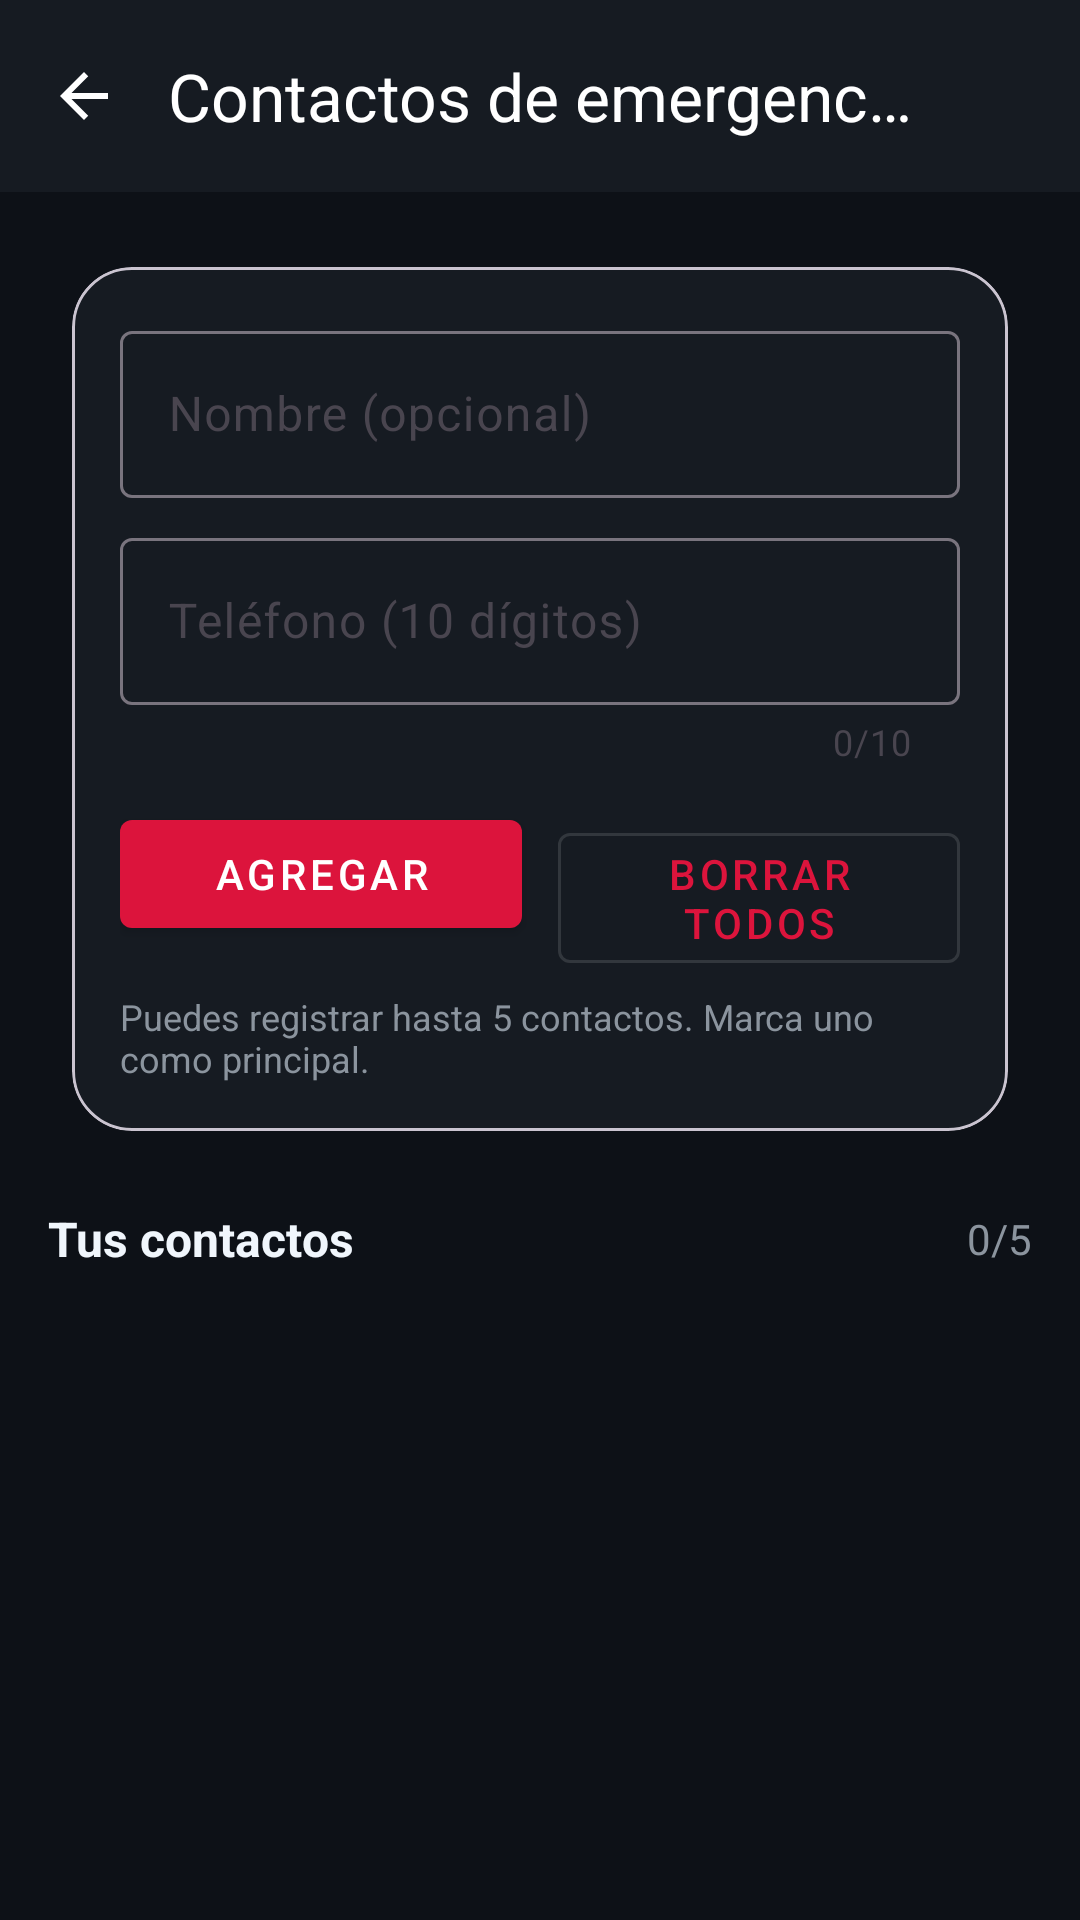

Here is an Android app screen rendered from its layout file. Give the layout XML and the strings, colors and styles it references.
<!-- AndroidManifest.xml: application theme Theme.Panico -->
<!-- res/layout/activity_contacts.xml -->
<?xml version="1.0" encoding="utf-8"?>
<androidx.coordinatorlayout.widget.CoordinatorLayout
    xmlns:android="http://schemas.android.com/apk/res/android"
    xmlns:app="http://schemas.android.com/apk/res-auto"
    android:layout_width="match_parent"
    android:layout_height="match_parent">

    <com.google.android.material.appbar.MaterialToolbar
        android:id="@+id/toolbar"
        android:layout_width="match_parent"
        android:layout_height="?attr/actionBarSize"
        android:background="?attr/colorSurface"
        app:navigationIcon="@drawable/ic_arrow_back_24"
        app:title="Contactos de emergencia"
        app:titleCentered="true"
        app:titleTextColor="?attr/colorOnSurface" />

    <androidx.core.widget.NestedScrollView
        android:layout_width="match_parent"
        android:layout_height="match_parent"
        android:padding="16dp"
        android:fillViewport="true"
        app:layout_behavior="@string/appbar_scrolling_view_behavior"
        android:background="@color/background_dark"
        android:layout_marginTop="?attr/actionBarSize">

        <LinearLayout
            android:orientation="vertical"
            android:layout_width="match_parent"
            android:layout_height="wrap_content">

            
            <com.google.android.material.card.MaterialCardView
                android:layout_width="match_parent"
                android:layout_height="wrap_content"
                android:layout_marginBottom="16dp"
                app:cardCornerRadius="20dp"
                app:cardUseCompatPadding="true">

                <LinearLayout
                    android:orientation="vertical"
                    android:padding="16dp"
                    android:layout_width="match_parent"
                    android:layout_height="wrap_content">

                    <com.google.android.material.textfield.TextInputLayout
                        android:id="@+id/tilName"
                        android:layout_width="match_parent"
                        android:layout_height="wrap_content"
                        android:hint="Nombre (opcional)"
                        app:endIconMode="clear_text">

                        <com.google.android.material.textfield.TextInputEditText
                            android:id="@+id/etName"
                            android:layout_width="match_parent"
                            android:layout_height="wrap_content"
                            android:inputType="textPersonName" />
                    </com.google.android.material.textfield.TextInputLayout>

                    <com.google.android.material.textfield.TextInputLayout
                        android:id="@+id/tilPhone"
                        android:layout_width="match_parent"
                        android:layout_height="wrap_content"
                        android:layout_marginTop="8dp"
                        android:hint="Teléfono (10 dígitos)"
                        app:counterEnabled="true"
                        app:counterMaxLength="10"
                        app:endIconMode="clear_text">

                        <com.google.android.material.textfield.TextInputEditText
                            android:id="@+id/etPhone"
                            android:layout_width="match_parent"
                            android:layout_height="wrap_content"
                            android:inputType="number"
                            android:digits="0123456789"
                            android:maxLength="10"/>
                    </com.google.android.material.textfield.TextInputLayout>


                    <LinearLayout
                        android:orientation="horizontal"
                        android:layout_width="match_parent"
                        android:layout_height="wrap_content"
                        android:layout_marginTop="12dp">

                        <com.google.android.material.button.MaterialButton
                            android:id="@+id/btnAdd"
                            style="@style/Widget.MaterialComponents.Button"
                            android:layout_width="0dp"
                            android:layout_height="wrap_content"
                            android:layout_weight="1"
                            android:text="Agregar"/>

                        <com.google.android.material.button.MaterialButton
                            android:id="@+id/btnClearAll"
                            style="@style/Widget.MaterialComponents.Button.OutlinedButton"
                            android:layout_width="0dp"
                            android:layout_height="wrap_content"
                            android:layout_weight="1"
                            android:layout_marginStart="12dp"
                            android:text="Borrar todos"/>
                    </LinearLayout>

                    <TextView
                        android:id="@+id/tvHint"
                        android:layout_width="match_parent"
                        android:layout_height="wrap_content"
                        android:text="Puedes registrar hasta 5 contactos. Marca uno como principal."
                        android:textSize="12sp"
                        android:textColor="@color/text_secondary"
                        android:layout_marginTop="8dp"/>
                </LinearLayout>
            </com.google.android.material.card.MaterialCardView>

            
            <LinearLayout
                android:layout_width="match_parent"
                android:layout_height="wrap_content"
                android:orientation="horizontal"
                android:gravity="center_vertical">

                <TextView
                    android:id="@+id/tvListTitle"
                    android:layout_width="0dp"
                    android:layout_height="wrap_content"
                    android:layout_weight="1"
                    android:text="Tus contactos"
                    android:textStyle="bold"
                    android:textSize="16sp"
                    android:textColor="@color/text_primary"/>

                <TextView
                    android:id="@+id/tvCount"
                    android:layout_width="wrap_content"
                    android:layout_height="wrap_content"
                    android:text="0/5"
                    android:textColor="@color/text_secondary"/>
            </LinearLayout>

            <androidx.recyclerview.widget.RecyclerView
                android:id="@+id/rvContactos"
                android:layout_width="match_parent"
                android:layout_height="wrap_content"
                android:layout_marginTop="8dp" />

            
            <LinearLayout
                android:id="@+id/emptyState"
                android:orientation="vertical"
                android:gravity="center"
                android:padding="24dp"
                android:layout_width="match_parent"
                android:layout_height="wrap_content"
                android:layout_marginTop="16dp"
                android:visibility="gone">

                <ImageView
                    android:layout_width="72dp"
                    android:layout_height="72dp"
                    android:src="@drawable/ic_user_24"/>

                <TextView
                    android:layout_width="wrap_content"
                    android:layout_height="wrap_content"
                    android:layout_marginTop="8dp"
                    android:text="Aún no agregas contactos"
                    android:textColor="@color/text_secondary"/>
            </LinearLayout>

        </LinearLayout>
    </androidx.core.widget.NestedScrollView>

</androidx.coordinatorlayout.widget.CoordinatorLayout>
<!-- resources referenced by this layout -->
<resources>
  <color name="background_dark">#0D1117</color>
  <color name="text_primary">#F0F6FC</color>
  <color name="text_secondary">#8B949E</color>
  <!-- drawable ic_arrow_back_24 (drawable) -->
  <?xml version="1.0" encoding="utf-8"?>
  <vector xmlns:android="http://schemas.android.com/apk/res/android"
      android:width="24dp" android:height="24dp"
      android:viewportWidth="24" android:viewportHeight="24">
      <path
          android:fillColor="#FFFFFFFF"
          android:pathData="M20,11H7.83l5.59,-5.59L12,4 4,12l8,8 1.41,-1.41L7.83,13H20v-2z"/>
  </vector>
  <!-- drawable ic_user_24 (drawable) -->
  <?xml version="1.0" encoding="utf-8"?>
  <vector xmlns:android="http://schemas.android.com/apk/res/android"
      android:width="24dp" android:height="24dp"
      android:viewportWidth="24" android:viewportHeight="24">
      <path
          android:fillColor="#FFFFFFFF"
          android:pathData="M12,12c2.21,0 4,-1.79 4,-4s-1.79,-4 -4,-4 -4,1.79 -4,4 1.79,4 4,4zM12,14c-2.67,0 -8,1.34 -8,4v2h16v-2c0,-2.66 -5.33,-4 -8,-4z"/>
  </vector>
  <style name="Theme.Panico" parent="Theme.Material3.DayNight.NoActionBar">
          
          <item name="colorPrimary">@color/red_primary</item>
          <item name="colorPrimaryVariant">@color/red_dark</item>
          <item name="colorOnPrimary">@color/white</item>
  
          <item name="colorSecondary">@color/orange_accent</item>
          <item name="colorSecondaryVariant">@color/orange_dark</item>
          <item name="colorOnSecondary">@color/white</item>
  
          <item name="android:colorBackground">@color/background_dark</item>
          <item name="colorOnBackground">@color/white</item>
  
          <item name="colorSurface">@color/surface_dark</item>
          <item name="colorOnSurface">@color/white</item>
  
          <item name="android:statusBarColor">@color/background_dark</item>
          <item name="android:navigationBarColor">@color/background_dark</item>
          <item name="android:windowLightStatusBar">false</item>
      </style>
  <color name="red_primary">#DC143C</color>
  <color name="red_dark">#B71C1C</color>
  <color name="white">#FFFFFF</color>
  <color name="orange_accent">#FF6D00</color>
  <color name="orange_dark">#E65100</color>
  <color name="surface_dark">#161B22</color>
</resources>
